Run: headless pygame with SDL's dummy video driver; simulated clock (each Clock.tick advances the game by its frame time, no real sleeping); random seed 0; keys injected as events and as key.get_pressed() state; mouse plan: one left click at the window centre at the start of phase 2, then a move to the lower-right quarter at the start of phase 3.
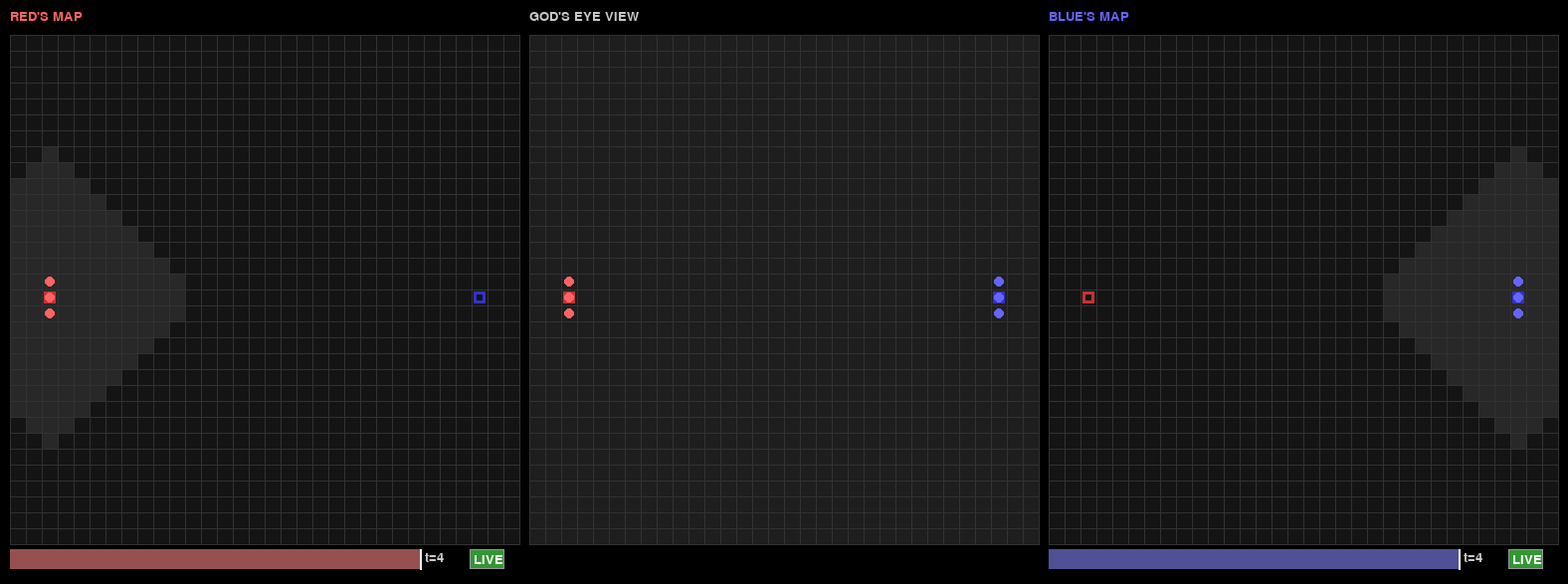
Frame 1 of 4 · flips 1–60 · no input
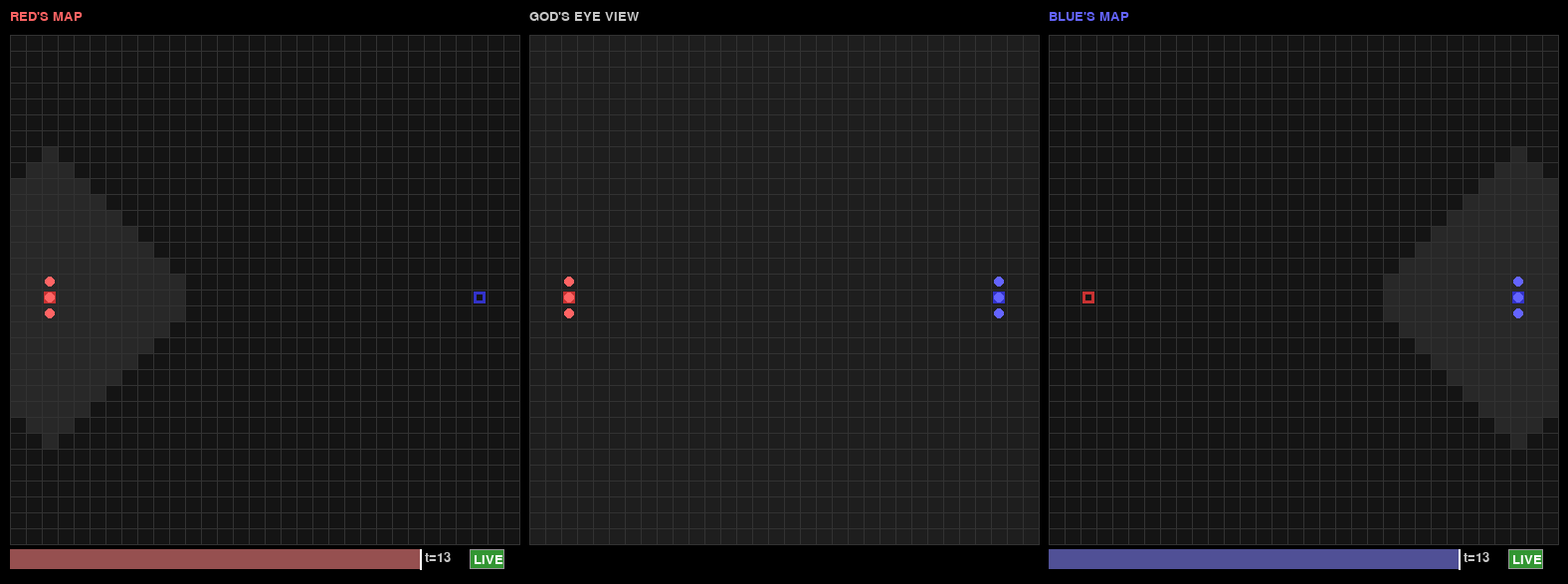
Frame 2 of 4 · flips 61–180 · clicked the window centre · tapped SPACE, RETURN · held RIGHT (→), D
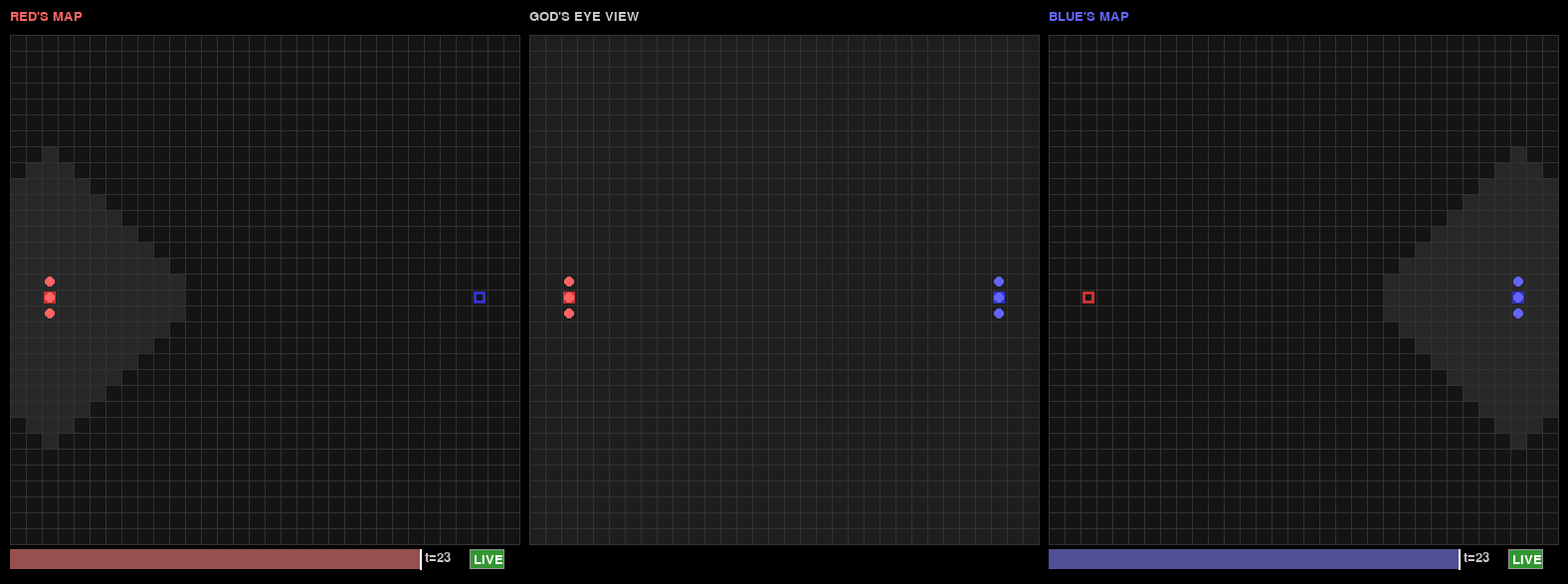
Frame 3 of 4 · flips 181–300 · moved the mouse to the lower-right quarter · held DOWN (↓), S
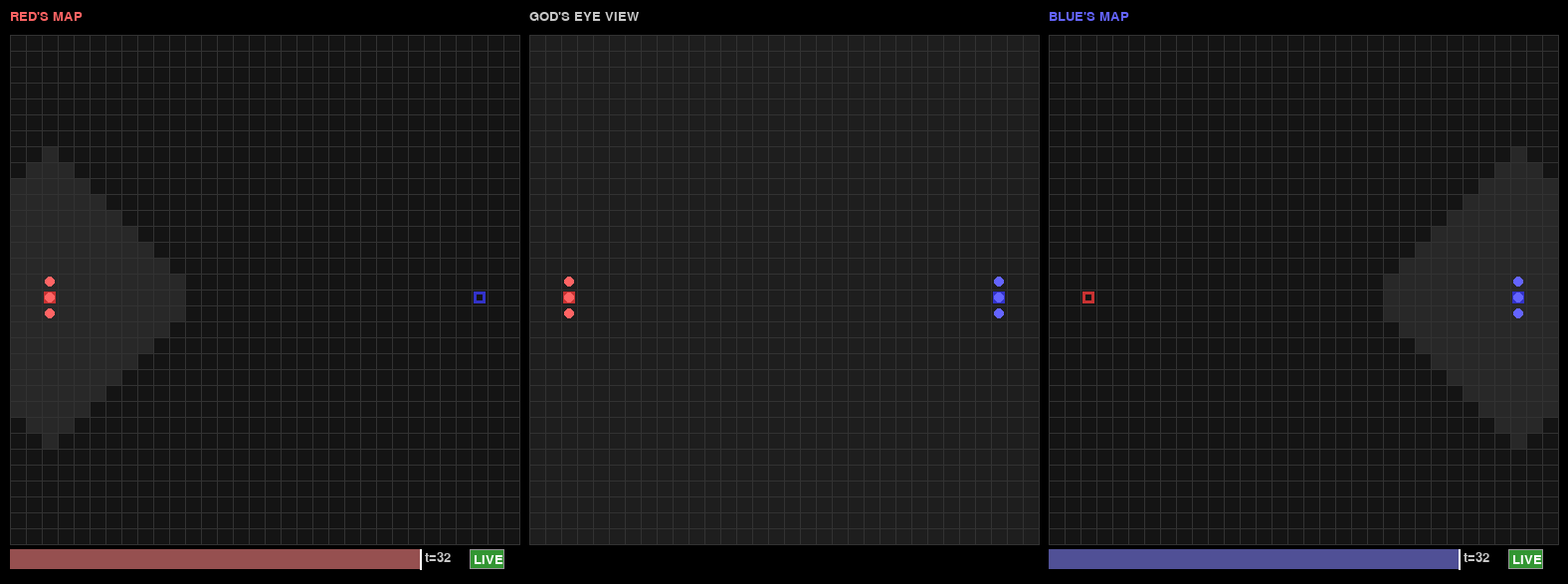
Frame 4 of 4 · flips 301–420 · held LEFT (←), A, UP (↑), W

The pygame program that drew these frames:

from __future__ import annotations

import pygame
from dataclasses import dataclass, field
from enum import Enum


# --- Game Constants ---
GRID_SIZE = 32
TILE_SIZE = 16
MAP_PIXEL_SIZE = GRID_SIZE * TILE_SIZE

VISIBILITY_RADIUS = 8


class Team(Enum):
    RED = "RED"
    BLUE = "BLUE"


@dataclass(frozen=True)
class Pos:
    x: int
    y: int

    def manhattan_distance(self, other: Pos) -> int:
        return abs(self.x - other.x) + abs(self.y - other.y)


@dataclass
class MoveOrder:
    target: Pos
    then_return_home: bool = False


# A snapshot of what a unit observed at a specific tick
@dataclass
class Observation:
    tick: int
    observer_pos: Pos
    # All unit positions visible from observer_pos at that tick
    visible_units: list[tuple[Team, Pos]]


@dataclass
class Unit:
    team: Team
    pos: Pos
    order: MoveOrder | None = None
    # Observations accumulated while away from base, not yet reported
    pending_observations: list[Observation] = field(default_factory=list)
    # Whether unit was near base last tick (to detect "returning home")
    was_near_base: bool = True

    def home_base(self) -> Pos:
        if self.team == Team.RED:
            return Pos(2, GRID_SIZE // 2)
        else:
            return Pos(GRID_SIZE - 3, GRID_SIZE // 2)

    def is_near_base(self) -> bool:
        return self.pos.manhattan_distance(self.home_base()) <= VISIBILITY_RADIUS


# The report log stores, for each tick, what positions were visible and what units were seen
@dataclass
class ReportLog:
    # tick -> set of visible positions at that tick
    visible_tiles: dict[int, set[Pos]] = field(default_factory=dict)
    # tick -> list of (team, pos) for units seen at that tick
    seen_units: dict[int, list[tuple[Team, Pos]]] = field(default_factory=dict)

    def merge_observation(self, obs: Observation) -> None:
        """Merge an observation into the report log."""
        tick = obs.tick
        if tick not in self.visible_tiles:
            self.visible_tiles[tick] = set()
        if tick not in self.seen_units:
            self.seen_units[tick] = []

        # Add all tiles visible from observer position
        for dx in range(-VISIBILITY_RADIUS, VISIBILITY_RADIUS + 1):
            for dy in range(-VISIBILITY_RADIUS, VISIBILITY_RADIUS + 1):
                if abs(dx) + abs(dy) <= VISIBILITY_RADIUS:
                    tile = Pos(obs.observer_pos.x + dx, obs.observer_pos.y + dy)
                    if 0 <= tile.x < GRID_SIZE and 0 <= tile.y < GRID_SIZE:
                        self.visible_tiles[tick].add(tile)

        # Add seen units
        self.seen_units[tick].extend(obs.visible_units)

    def get_visible_at_tick(self, tick: int) -> tuple[set[Pos], list[tuple[Team, Pos]]]:
        """Get visibility info for a specific tick."""
        tiles = self.visible_tiles.get(tick, set())
        units = self.seen_units.get(tick, [])
        return tiles, units


@dataclass
class GameState:
    tick: int = 0
    units: list[Unit] = field(default_factory=list)
    selected_unit: Unit | None = None
    # Each team's report log
    report_logs: dict[Team, ReportLog] = field(default_factory=dict)
    # Slider positions for each team's view (which tick they're viewing)
    view_tick: dict[Team, int] = field(default_factory=dict)
    # Whether each player's view auto-advances to current tick
    view_live: dict[Team, bool] = field(default_factory=dict)

    def __post_init__(self) -> None:
        red_base = Pos(2, GRID_SIZE // 2)
        blue_base = Pos(GRID_SIZE - 3, GRID_SIZE // 2)

        for i in range(3):
            self.units.append(Unit(Team.RED, Pos(red_base.x, red_base.y - 1 + i)))
            self.units.append(Unit(Team.BLUE, Pos(blue_base.x, blue_base.y - 1 + i)))

        self.report_logs[Team.RED] = ReportLog()
        self.report_logs[Team.BLUE] = ReportLog()
        self.view_tick[Team.RED] = 0
        self.view_tick[Team.BLUE] = 0
        self.view_live[Team.RED] = True
        self.view_live[Team.BLUE] = True

        # Record initial observations (units start at base)
        self._record_all_near_base_observations()

    def get_base_pos(self, team: Team) -> Pos:
        if team == Team.RED:
            return Pos(2, GRID_SIZE // 2)
        else:
            return Pos(GRID_SIZE - 3, GRID_SIZE // 2)

    def _record_all_near_base_observations(self) -> None:
        """Record observations from all units currently near their base."""
        for unit in self.units:
            if unit.is_near_base():
                visible_units: list[tuple[Team, Pos]] = []
                for other in self.units:
                    if other.pos.manhattan_distance(unit.pos) <= VISIBILITY_RADIUS:
                        visible_units.append((other.team, other.pos))
                obs = Observation(
                    tick=self.tick,
                    observer_pos=unit.pos,
                    visible_units=visible_units,
                )
                self.report_logs[unit.team].merge_observation(obs)


def tick_game(state: GameState) -> None:
    """Advance the game by one tick."""
    # First, record observations for all units
    for unit in state.units:
        # What can this unit see right now?
        visible_units: list[tuple[Team, Pos]] = []
        for other in state.units:
            if other.pos.manhattan_distance(unit.pos) <= VISIBILITY_RADIUS:
                visible_units.append((other.team, other.pos))

        obs = Observation(
            tick=state.tick,
            observer_pos=unit.pos,
            visible_units=visible_units,
        )
        unit.pending_observations.append(obs)

    # Move units
    for unit in state.units:
        if unit.order is None:
            continue

        target = unit.order.target
        dx = 0 if target.x == unit.pos.x else (1 if target.x > unit.pos.x else -1)
        dy = 0 if target.y == unit.pos.y else (1 if target.y > unit.pos.y else -1)

        if dx != 0:
            unit.pos = Pos(unit.pos.x + dx, unit.pos.y)
        elif dy != 0:
            unit.pos = Pos(unit.pos.x, unit.pos.y + dy)

        if unit.pos == target:
            if unit.order.then_return_home:
                unit.order = MoveOrder(target=unit.home_base(), then_return_home=False)
            else:
                unit.order = None

    # Check for units at base - they immediately report observations
    for unit in state.units:
        near_base_now = unit.is_near_base()
        if near_base_now:
            # Unit is at base - merge all pending observations immediately
            for obs in unit.pending_observations:
                state.report_logs[unit.team].merge_observation(obs)
            unit.pending_observations.clear()
        unit.was_near_base = near_base_now

    state.tick += 1

    # Record observations from all units currently at base (for the new tick)
    state._record_all_near_base_observations()


# --- Rendering ---

def draw_grid(surface: pygame.Surface, offset_x: int, offset_y: int) -> None:
    for x in range(GRID_SIZE + 1):
        pygame.draw.line(
            surface, (50, 50, 50),
            (offset_x + x * TILE_SIZE, offset_y),
            (offset_x + x * TILE_SIZE, offset_y + MAP_PIXEL_SIZE),
        )
    for y in range(GRID_SIZE + 1):
        pygame.draw.line(
            surface, (50, 50, 50),
            (offset_x, offset_y + y * TILE_SIZE),
            (offset_x + MAP_PIXEL_SIZE, offset_y + y * TILE_SIZE),
        )


def draw_base(surface: pygame.Surface, pos: Pos, team: Team, offset_x: int, offset_y: int) -> None:
    color = (200, 50, 50) if team == Team.RED else (50, 50, 200)
    rect = pygame.Rect(
        offset_x + pos.x * TILE_SIZE + 2,
        offset_y + pos.y * TILE_SIZE + 2,
        TILE_SIZE - 4,
        TILE_SIZE - 4,
    )
    pygame.draw.rect(surface, color, rect, 3)


def draw_unit_at(
    surface: pygame.Surface,
    team: Team,
    pos: Pos,
    offset_x: int,
    offset_y: int,
    selected: bool = False,
) -> None:
    color = (255, 100, 100) if team == Team.RED else (100, 100, 255)
    center_x = offset_x + pos.x * TILE_SIZE + TILE_SIZE // 2
    center_y = offset_y + pos.y * TILE_SIZE + TILE_SIZE // 2
    radius = TILE_SIZE // 3

    pygame.draw.circle(surface, color, (center_x, center_y), radius)
    if selected:
        pygame.draw.circle(surface, (255, 255, 0), (center_x, center_y), radius + 3, 2)


def draw_god_view(
    surface: pygame.Surface,
    state: GameState,
    offset_x: int,
    offset_y: int,
) -> None:
    bg_rect = pygame.Rect(offset_x, offset_y, MAP_PIXEL_SIZE, MAP_PIXEL_SIZE)
    pygame.draw.rect(surface, (30, 30, 30), bg_rect)

    draw_grid(surface, offset_x, offset_y)
    draw_base(surface, state.get_base_pos(Team.RED), Team.RED, offset_x, offset_y)
    draw_base(surface, state.get_base_pos(Team.BLUE), Team.BLUE, offset_x, offset_y)

    for unit in state.units:
        draw_unit_at(
            surface, unit.team, unit.pos, offset_x, offset_y,
            selected=(unit is state.selected_unit),
        )


def draw_player_view(
    surface: pygame.Surface,
    state: GameState,
    team: Team,
    offset_x: int,
    offset_y: int,
) -> None:
    """Draw a player's view of the map at their selected tick."""
    view_t = state.view_tick[team]
    report_log = state.report_logs[team]

    bg_rect = pygame.Rect(offset_x, offset_y, MAP_PIXEL_SIZE, MAP_PIXEL_SIZE)
    pygame.draw.rect(surface, (20, 20, 20), bg_rect)

    draw_grid(surface, offset_x, offset_y)

    # Get what was visible at this tick
    visible_tiles, seen_units = report_log.get_visible_at_tick(view_t)

    # Draw visible tiles as slightly lighter
    for tile in visible_tiles:
        rect = pygame.Rect(
            offset_x + tile.x * TILE_SIZE,
            offset_y + tile.y * TILE_SIZE,
            TILE_SIZE,
            TILE_SIZE,
        )
        pygame.draw.rect(surface, (40, 40, 40), rect)

    # Redraw grid on top
    draw_grid(surface, offset_x, offset_y)

    # Draw bases (always visible conceptually)
    draw_base(surface, state.get_base_pos(Team.RED), Team.RED, offset_x, offset_y)
    draw_base(surface, state.get_base_pos(Team.BLUE), Team.BLUE, offset_x, offset_y)

    # Draw units that were seen at this tick
    for unit_team, unit_pos in seen_units:
        # Check if this position was actually visible
        if unit_pos in visible_tiles:
            draw_unit_at(surface, unit_team, unit_pos, offset_x, offset_y)


def draw_slider(
    surface: pygame.Surface,
    x: int,
    y: int,
    width: int,
    max_tick: int,
    current_tick: int,
    team: Team,
    is_live: bool,
    font: pygame.font.Font,
) -> tuple[pygame.Rect, pygame.Rect]:
    """Draw a time slider and LIVE button. Return (slider_rect, live_button_rect)."""
    height = 20
    slider_rect = pygame.Rect(x, y, width, height)

    # Background
    pygame.draw.rect(surface, (60, 60, 60), slider_rect)
    pygame.draw.rect(surface, (100, 100, 100), slider_rect, 1)

    # Filled portion
    if max_tick > 0:
        fill_width = int((current_tick / max_tick) * width)
        fill_color = (150, 80, 80) if team == Team.RED else (80, 80, 150)
        fill_rect = pygame.Rect(x, y, fill_width, height)
        pygame.draw.rect(surface, fill_color, fill_rect)

    # Handle
    if max_tick > 0:
        handle_x = x + int((current_tick / max_tick) * width)
    else:
        handle_x = x
    pygame.draw.line(surface, (255, 255, 255), (handle_x, y), (handle_x, y + height), 2)

    # Label
    label = font.render(f"t={current_tick}", True, (200, 200, 200))
    surface.blit(label, (x + width + 5, y + 2))

    # LIVE button
    live_btn_x = x + width + 50
    live_btn_rect = pygame.Rect(live_btn_x, y, 35, height)
    btn_color = (50, 150, 50) if is_live else (80, 80, 80)
    pygame.draw.rect(surface, btn_color, live_btn_rect)
    pygame.draw.rect(surface, (150, 150, 150), live_btn_rect, 1)
    live_label = font.render("LIVE", True, (255, 255, 255) if is_live else (150, 150, 150))
    surface.blit(live_label, (live_btn_x + 4, y + 4))

    return slider_rect, live_btn_rect


def screen_to_grid(mouse_x: int, mouse_y: int, offset_x: int, offset_y: int) -> Pos | None:
    rel_x = mouse_x - offset_x
    rel_y = mouse_y - offset_y

    if 0 <= rel_x < MAP_PIXEL_SIZE and 0 <= rel_y < MAP_PIXEL_SIZE:
        return Pos(rel_x // TILE_SIZE, rel_y // TILE_SIZE)
    return None


def find_unit_at_base(state: GameState, pos: Pos, team: Team) -> Unit | None:
    """Find a unit of the given team at pos, only if near their base."""
    base_pos = state.get_base_pos(team)
    for unit in state.units:
        if unit.team == team and unit.pos == pos:
            if unit.pos.manhattan_distance(base_pos) <= VISIBILITY_RADIUS:
                return unit
    return None


def main() -> None:
    pygame.init()

    # Layout: RED view (with slider) | GOD view | BLUE view (with slider)
    padding = 10
    label_height = 25
    slider_height = 30
    window_width = MAP_PIXEL_SIZE * 3 + padding * 4
    window_height = MAP_PIXEL_SIZE + padding * 2 + label_height + slider_height

    screen = pygame.display.set_mode((window_width, window_height))
    pygame.display.set_caption("Ant RTS")

    font = pygame.font.Font(None, 20)

    clock = pygame.time.Clock()
    state = GameState()

    red_offset_x = padding
    god_offset_x = padding * 2 + MAP_PIXEL_SIZE
    blue_offset_x = padding * 3 + MAP_PIXEL_SIZE * 2
    views_offset_y = padding + label_height

    tick_interval = 200
    last_tick = pygame.time.get_ticks()

    # Slider and button rects (will be set during render)
    red_slider_rect = pygame.Rect(0, 0, 0, 0)
    blue_slider_rect = pygame.Rect(0, 0, 0, 0)
    red_live_rect = pygame.Rect(0, 0, 0, 0)
    blue_live_rect = pygame.Rect(0, 0, 0, 0)
    dragging_slider: Team | None = None

    running = True
    while running:
        current_time = pygame.time.get_ticks()

        for event in pygame.event.get():
            if event.type == pygame.QUIT:
                running = False

            elif event.type == pygame.MOUSEBUTTONDOWN and event.button == 1:
                mx, my = event.pos

                # Check LIVE buttons
                if red_live_rect.collidepoint(mx, my):
                    state.view_live[Team.RED] = True
                    state.view_tick[Team.RED] = state.tick
                elif blue_live_rect.collidepoint(mx, my):
                    state.view_live[Team.BLUE] = True
                    state.view_tick[Team.BLUE] = state.tick
                # Check sliders
                elif red_slider_rect.collidepoint(mx, my):
                    dragging_slider = Team.RED
                    state.view_live[Team.RED] = False
                elif blue_slider_rect.collidepoint(mx, my):
                    dragging_slider = Team.BLUE
                    state.view_live[Team.BLUE] = False
                else:
                    # Check RED player view for unit selection or target
                    grid_pos = screen_to_grid(mx, my, red_offset_x, views_offset_y)
                    if grid_pos is not None and state.view_tick[Team.RED] == state.tick:
                        if state.selected_unit is not None and state.selected_unit.team == Team.RED:
                            # Issue move order
                            state.selected_unit.order = MoveOrder(
                                target=grid_pos,
                                then_return_home=True,
                            )
                            state.selected_unit = None
                        else:
                            # Try to select a unit
                            unit = find_unit_at_base(state, grid_pos, Team.RED)
                            if unit is not None:
                                state.selected_unit = unit

                    # Check BLUE player view for unit selection or target
                    grid_pos = screen_to_grid(mx, my, blue_offset_x, views_offset_y)
                    if grid_pos is not None and state.view_tick[Team.BLUE] == state.tick:
                        if state.selected_unit is not None and state.selected_unit.team == Team.BLUE:
                            # Issue move order
                            state.selected_unit.order = MoveOrder(
                                target=grid_pos,
                                then_return_home=True,
                            )
                            state.selected_unit = None
                        else:
                            # Try to select a unit
                            unit = find_unit_at_base(state, grid_pos, Team.BLUE)
                            if unit is not None:
                                state.selected_unit = unit

            elif event.type == pygame.MOUSEBUTTONUP and event.button == 1:
                dragging_slider = None

            elif event.type == pygame.MOUSEMOTION and dragging_slider is not None:
                mx, my = event.pos
                if dragging_slider == Team.RED:
                    rel_x = mx - red_slider_rect.x
                    pct = max(0, min(1, rel_x / red_slider_rect.width))
                    state.view_tick[Team.RED] = int(pct * state.tick)
                else:
                    rel_x = mx - blue_slider_rect.x
                    pct = max(0, min(1, rel_x / blue_slider_rect.width))
                    state.view_tick[Team.BLUE] = int(pct * state.tick)

        # Game tick
        if current_time - last_tick >= tick_interval:
            tick_game(state)
            last_tick = current_time
            # Auto-advance sliders only if in live mode
            if state.view_live[Team.RED]:
                state.view_tick[Team.RED] = state.tick
            if state.view_live[Team.BLUE]:
                state.view_tick[Team.BLUE] = state.tick

        # Render
        screen.fill((0, 0, 0))

        # Labels
        red_label = font.render("RED'S MAP", True, (255, 100, 100))
        god_label = font.render("GOD'S EYE VIEW", True, (200, 200, 200))
        blue_label = font.render("BLUE'S MAP", True, (100, 100, 255))

        screen.blit(red_label, (red_offset_x, padding))
        screen.blit(god_label, (god_offset_x, padding))
        screen.blit(blue_label, (blue_offset_x, padding))

        # Views
        draw_player_view(screen, state, Team.RED, red_offset_x, views_offset_y)
        draw_god_view(screen, state, god_offset_x, views_offset_y)
        draw_player_view(screen, state, Team.BLUE, blue_offset_x, views_offset_y)

        # Sliders
        slider_y = views_offset_y + MAP_PIXEL_SIZE + 5
        slider_width = MAP_PIXEL_SIZE - 100

        red_slider_rect, red_live_rect = draw_slider(
            screen, red_offset_x, slider_y, slider_width,
            state.tick, state.view_tick[Team.RED], Team.RED,
            state.view_live[Team.RED], font,
        )
        blue_slider_rect, blue_live_rect = draw_slider(
            screen, blue_offset_x, slider_y, slider_width,
            state.tick, state.view_tick[Team.BLUE], Team.BLUE,
            state.view_live[Team.BLUE], font,
        )

        # Selection indicator
        if state.selected_unit is not None:
            team_name = state.selected_unit.team.value
            sel_text = font.render(
                f"Selected: {team_name} unit - click {team_name}'s map to set destination",
                True, (255, 255, 0),
            )
            screen.blit(sel_text, (god_offset_x, slider_y))

        pygame.display.flip()
        clock.tick(60)

    pygame.quit()


if __name__ == "__main__":
    main()
